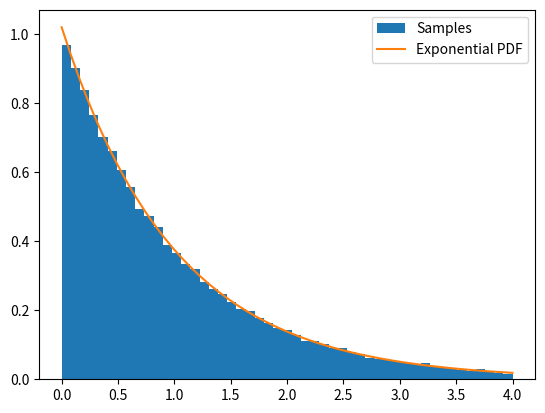

Here is the Python script that generated this plot: (Note: this script raises an exception after producing the figure.)
import numpy as np
import matplotlib.pyplot as plt

# Number of samples to try
n = 100000

# Define exponential
def exponential(x):
    return np.exp(-x)

# Generate two uniform distribution with proper scaling
u = np.random.rand(n)
v = np.random.rand(n)*2/np.e

# Generate accept array
accept = u <= np.sqrt(exponential(v/u))

# Select accepted values
values = (v/u)[accept]

print("Ratio of acceptance:", len(values)/len(accept))

# Plotting
bins = np.linspace(0, 4, 50)
plt.hist(values, bins=bins, density=True, label = "Samples")
plt.plot(bins, exponential(bins)/(1 - np.cosh(4) + np.sinh(4)), label = "Exponential PDF")
plt.legend()
plt.savefig("figs/a7q3_hist.jpg")
plt.show()




